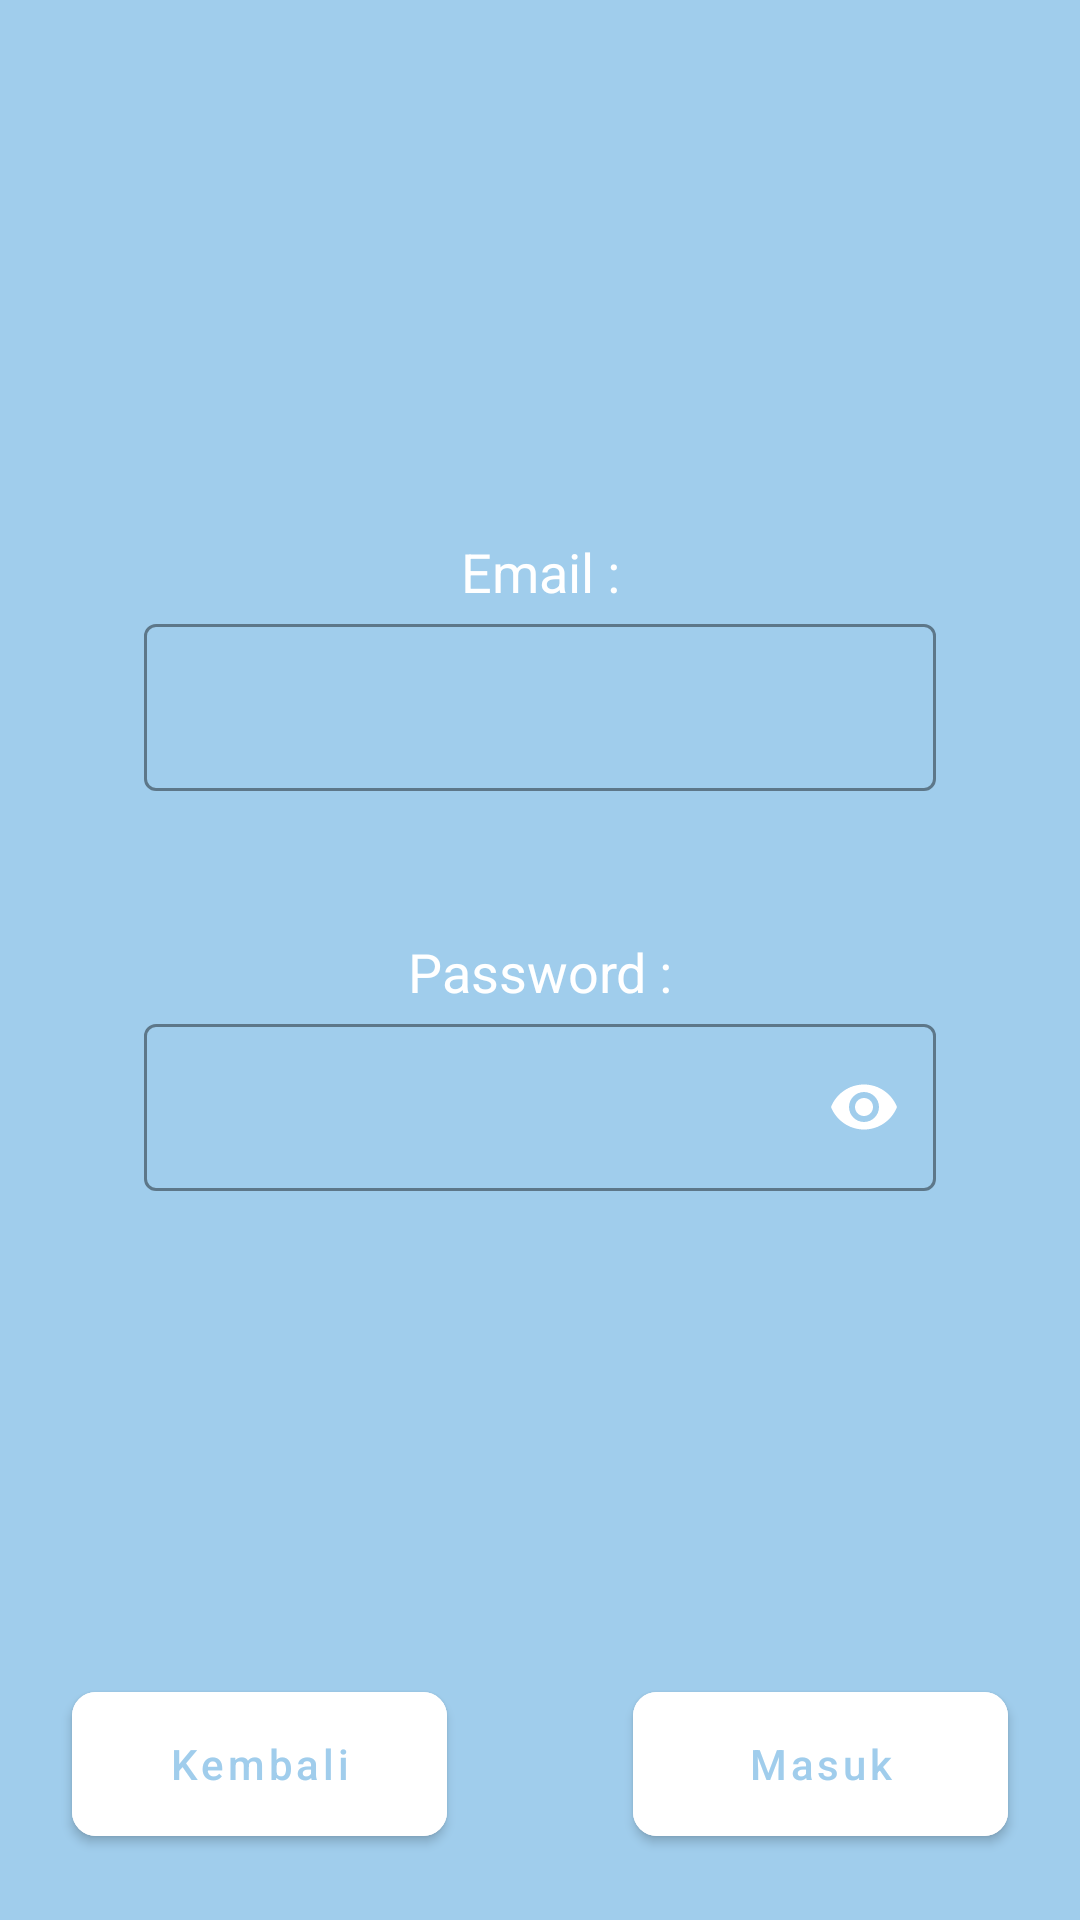

The Android layout XML behind this screen, and the referenced resources:
<!-- AndroidManifest.xml: application theme Theme.HealthyBaby -->
<!-- res/layout/activity_login.xml -->
<?xml version="1.0" encoding="utf-8"?>
<androidx.constraintlayout.widget.ConstraintLayout xmlns:android="http://schemas.android.com/apk/res/android"
    xmlns:app="http://schemas.android.com/apk/res-auto"
    xmlns:tools="http://schemas.android.com/tools"
    android:layout_width="match_parent"
    android:layout_height="match_parent"
    android:background="@color/light_blue"
    tools:context=".LoginActivity">

    <TextView
        android:layout_width="wrap_content"
        android:layout_height="wrap_content"
        android:textSize="18sp"
        android:textColor="@color/white"
        app:layout_constraintBottom_toTopOf="@id/ti_username"
        app:layout_constraintStart_toStartOf="parent"
        app:layout_constraintEnd_toEndOf="parent"
        android:text="Email :"/>

    <com.google.android.material.textfield.TextInputLayout
        android:id="@+id/ti_username"
        android:layout_width="match_parent"
        android:layout_height="wrap_content"
        style="@style/Widget.MaterialComponents.TextInputLayout.OutlinedBox"
        app:layout_constraintBottom_toBottomOf="parent"
        app:layout_constraintEnd_toEndOf="parent"
        android:layout_marginStart="48dp"
        android:layout_marginEnd="48dp"
        app:layout_constraintStart_toStartOf="parent"
        app:layout_constraintTop_toTopOf="parent"
        app:boxStrokeColor="@color/text_input_layout_stroke_color"

        app:layout_constraintVertical_bias="0.35" >
        <com.google.android.material.textfield.TextInputEditText
            android:id="@+id/et_email"
            android:textColor="@color/white"
            android:inputType="textEmailAddress"
            android:layout_width="match_parent"
            android:layout_height="wrap_content"
            />
    </com.google.android.material.textfield.TextInputLayout>

    <TextView
        android:id="@+id/tv_password"
        android:layout_width="wrap_content"
        android:layout_height="wrap_content"
        android:textColor="@color/white"
        android:textSize="18sp"
        app:layout_constraintTop_toBottomOf="@id/ti_username"
        android:layout_marginTop="48dp"
        app:layout_constraintStart_toStartOf="parent"
        app:layout_constraintEnd_toEndOf="parent"
        android:text="Password :"/>

    <com.google.android.material.textfield.TextInputLayout
        android:id="@+id/ti_password"
        android:layout_width="match_parent"
        android:layout_height="wrap_content"
        style="@style/Widget.MaterialComponents.TextInputLayout.OutlinedBox"
        app:layout_constraintEnd_toEndOf="parent"
        android:layout_marginStart="48dp"
        android:layout_marginEnd="48dp"
        app:passwordToggleEnabled="true"
        app:endIconMode="password_toggle"
        app:boxStrokeColor="@color/text_input_layout_stroke_color"
        app:layout_constraintStart_toStartOf="parent"
        app:layout_constraintTop_toBottomOf="@id/tv_password">
        <com.google.android.material.textfield.TextInputEditText
            android:id="@+id/et_password"
            android:inputType="textPassword"
            android:layout_width="match_parent"
            android:textColor="@color/white"
            android:layout_height="wrap_content"
            />
    </com.google.android.material.textfield.TextInputLayout>

    <com.google.android.material.button.MaterialButton
        android:id="@+id/btn_kembali"
        android:layout_width="125dp"
        android:layout_height="wrap_content"
        android:layout_marginBottom="28dp"
        android:textAllCaps="false"
        android:textColor="@color/light_blue"
        android:layout_marginStart="24dp"
        android:backgroundTint="@color/white"
        android:text="Kembali"
        android:insetTop="0dp"
        app:cornerRadius="8dp"
        android:insetBottom="0dp"
        app:layout_constraintBottom_toBottomOf="parent"
        app:layout_constraintStart_toStartOf="parent" />

    <com.google.android.material.button.MaterialButton
        android:id="@+id/btn_masuk"
        android:layout_width="125dp"
        android:layout_height="wrap_content"
        android:layout_marginBottom="28dp"
        android:backgroundTint="@color/white"
        android:textColor="@color/light_blue"
        android:textAllCaps="false"
        app:cornerRadius="8dp"
        android:layout_marginEnd="24dp"
        android:text="Masuk"
        android:insetTop="0dp"
        android:insetBottom="0dp"
        app:layout_constraintEnd_toEndOf="parent"
        app:layout_constraintBottom_toBottomOf="parent"
        />

</androidx.constraintlayout.widget.ConstraintLayout>
<!-- resources referenced by this layout -->
<resources>
  <color name="light_blue">#a0cdec</color>
  <color name="white">#FFFFFFFF</color>
  <style name="Theme.HealthyBaby" parent="Theme.MaterialComponents.Light.NoActionBar">
          
          <item name="colorPrimary">@color/light_blue</item>
          <item name="colorPrimaryVariant">@color/light_blue</item>
          <item name="colorOnPrimary">@color/white</item>
          
          <item name="colorSecondary">@color/light_blue</item>
          <item name="colorSecondaryVariant">@color/teal_700</item>
          <item name="colorOnSecondary">@color/black</item>
          
          <item name="android:statusBarColor">?attr/colorPrimaryVariant</item>
          
      </style>
  <color name="teal_700">#FF018786</color>
  <color name="black">#FF000000</color>
</resources>
